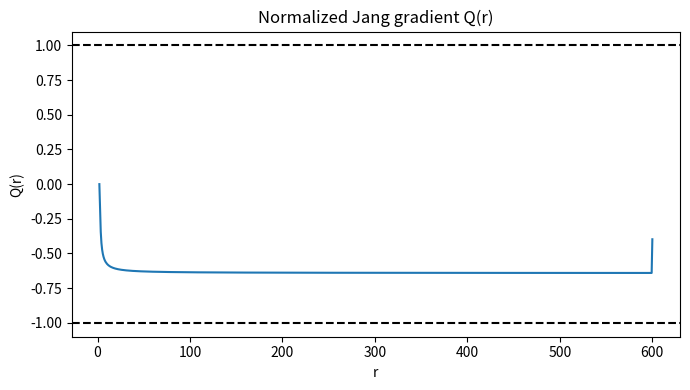
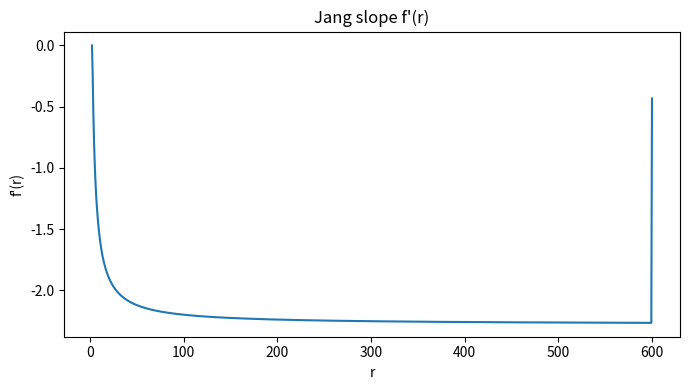

Reproduce these figures in Python, in order.
import numpy as np
import matplotlib.pyplot as plt
from scipy.sparse import lil_matrix
from scipy.sparse.linalg import spsolve

# ============================================================
# Parameters
# ============================================================

Nr = 800
r_h = 2.0
Rmax = 600.0

dt_flow = 0.05
T_final = 1.0
Nt = int(T_final / dt_flow)

eps_Q = 1e-6   # threshold for detecting breakdown |Q| -> 1

# ============================================================
# Radial grid
# ============================================================

r = np.linspace(r_h, Rmax, Nr)
dr = r[1] - r[0]

# ============================================================
# 1. Solve Laplacian v = 0
# ============================================================

A = lil_matrix((Nr, Nr))
b = np.zeros(Nr)

for i in range(1, Nr - 1):
    rp = r[i] + 0.5 * dr
    rm = r[i] - 0.5 * dr

    A[i, i - 1] = rm**2 / dr**2
    A[i, i]     = -(rp**2 + rm**2) / dr**2
    A[i, i + 1] = rp**2 / dr**2

# Boundary conditions
A[0, 0] = 1.0
b[0] = 0.0

A[-1, -1] = 1.0
b[-1] = -1.0

A = A.tocsr()
v = spsolve(A, b)

# ============================================================
# 2. Conformal flow: evolve u
# ============================================================

u = np.ones_like(r)

for _ in range(Nt):
    u *= np.exp(v * dt_flow)
    u[-1] = 1.0

# ============================================================
# 3. Zero–scalar–curvature equation for z (R = 0)
# ============================================================

Az = lil_matrix((Nr, Nr))
bz = np.zeros(Nr)

for i in range(1, Nr - 1):
    rp = r[i] + 0.5 * dr
    rm = r[i] - 0.5 * dr

    Az[i, i - 1] = rm**2 / dr**2
    Az[i, i]     = -(rp**2 + rm**2) / dr**2
    Az[i, i + 1] = rp**2 / dr**2

# Regularity at horizon: z'(r_h) = 0
Az[0, 0] = 1.0
Az[0, 1] = -1.0
bz[0] = 0.0

# Asymptotics
Az[-1, -1] = 1.0
bz[-1] = 1.0

Az = Az.tocsr()
z = spsolve(Az, bz)

# ============================================================
# 4. Warping factor
# ============================================================

phi = u * z

# Compute phi'
phi_prime = np.zeros_like(phi)
phi_prime[1:-1] = (phi[2:] - phi[:-2]) / (2 * dr)
phi_prime[0] = phi_prime[1]
phi_prime[-1] = phi_prime[-2]

# ============================================================
# 5. Generalized Jang equation: Q-ODE
#     Q' = phi'(r) * sqrt(1 - Q^2)
# ============================================================

Q = np.zeros_like(r)
break_index = None

for i in range(Nr - 1):
    if abs(Q[i]) >= 1.0 - eps_Q:
        break_index = i
        break

    rhs = phi_prime[i] * np.sqrt(max(0.0, 1.0 - Q[i]**2))
    Q[i + 1] = Q[i] + dr * rhs

if break_index is None:
    print("Q diagnostics:")
    print("  No breakdown detected up to Rmax")
else:
    print("Q diagnostics:")
    print(f"  Breakdown detected at r ≈ {r[break_index]:.4f}")
    print(f"  |Q| ≈ {abs(Q[break_index]):.6f}")

# ============================================================
# 6. Recover f'(r) where valid
# ============================================================

fp = np.zeros_like(Q)
valid = np.abs(Q) < 1.0

fp[valid] = Q[valid] / (phi[valid] * np.sqrt(1.0 - Q[valid]**2))
fp[~valid] = np.nan

# ============================================================
# Plots
# ============================================================

plt.figure(figsize=(7,4))
plt.plot(r, Q)
plt.axhline(1.0, linestyle='--', color='k')
plt.axhline(-1.0, linestyle='--', color='k')
plt.xlabel("r")
plt.ylabel("Q(r)")
plt.title("Normalized Jang gradient Q(r)")
plt.tight_layout()
plt.show()

plt.figure(figsize=(7,4))
plt.plot(r, fp)
plt.xlabel("r")
plt.ylabel("f'(r)")
plt.title("Jang slope f'(r)")
plt.tight_layout()
plt.show()
